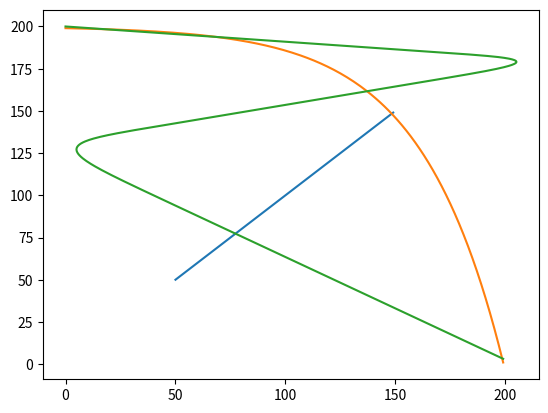

Source code (Python):
import numpy as np
import matplotlib.pyplot as plt



# assubling trajectory for kalman
def assemble(X2,Y2):
	pos=np.zeros([len(X2),2])
	for i in range(len(X2)):
		pos[i]=np.matrix([[X2[i],Y2[i]]])
	return pos


#first trajecory
X1 = np.arange(50,150,1)
Y1 = np.arange(50,150,1)
tra1=assemble(X1,Y1)

# second trajectory
X2=np.arange(0,200,1)
Y2=-np.exp(0.0266*X2) +200
tra2 = assemble(X2,Y2)



#     ***** Theird trajectory  *****
# 1 branch
x1 = np.arange(0,220,1)
y1 = np.arange(200,180,-.09)

# branch 2
x2 = np.arange(220,-10,-1)
y2 = np.arange(179,129,-.2173)

# branch 3 
dy = .5
x3 = np.arange(-10,200,1)
y3 = np.arange(128,0,-.609)


x1= np.append(x1,x2)
x = np.append(x1,x3)

y1 = np.append(y1,y2)
y = np.append(y1,y3)

path = np.zeros((len(x),2))
for i in range(len(x)):
	path[i] = np.matrix([x[i],y[i]])

# function to smooth the third trajectory
def smooth(path,data_weight=0.3 ,smooth_weight=0.15, tolerance = 0.01):
	newpath = path
	change = tolerance
	c =0
	while c < 1000 :
		change =0.
		for i in range(1,len(path)-1):
			if not(i ==99 or i==100 or i==199 or i==200 or i==299):
				for j in range(len(path[0])):
					
					aux = newpath[i][j]
					
					newpath[i][j] += data_weight * (path[i][j]-newpath[i][j])
					
					newpath[i][j] += smooth_weight * ( newpath[i-1][j] + newpath[i+1][j] - 2.*newpath[i][j] )
					
					change += abs(aux - newpath[i][j])
			else :
				for j in range(len(path[0])):
					
					aux = newpath[i][j]
					
					newpath[i][j] += 0.8 * (path[i][j]-newpath[i][j])
					
					newpath[i][j] += 0.1 * ( newpath[i-1][j] + newpath[i+1][j] - 2.*newpath[i][j] )
					
					change += abs(aux - newpath[i][j])
					change += 0.005
		c+=1			
	return newpath

tra3 = smooth(path)

#np.save('tra1.npy',tra1)

plt.plot(tra1[:,0],tra1[:,1])

plt.show()

plt.plot(tra2[:,0],tra2[:,1])
plt.show()

plt.plot(tra3[:,0],tra3[:,1])
plt.show()

